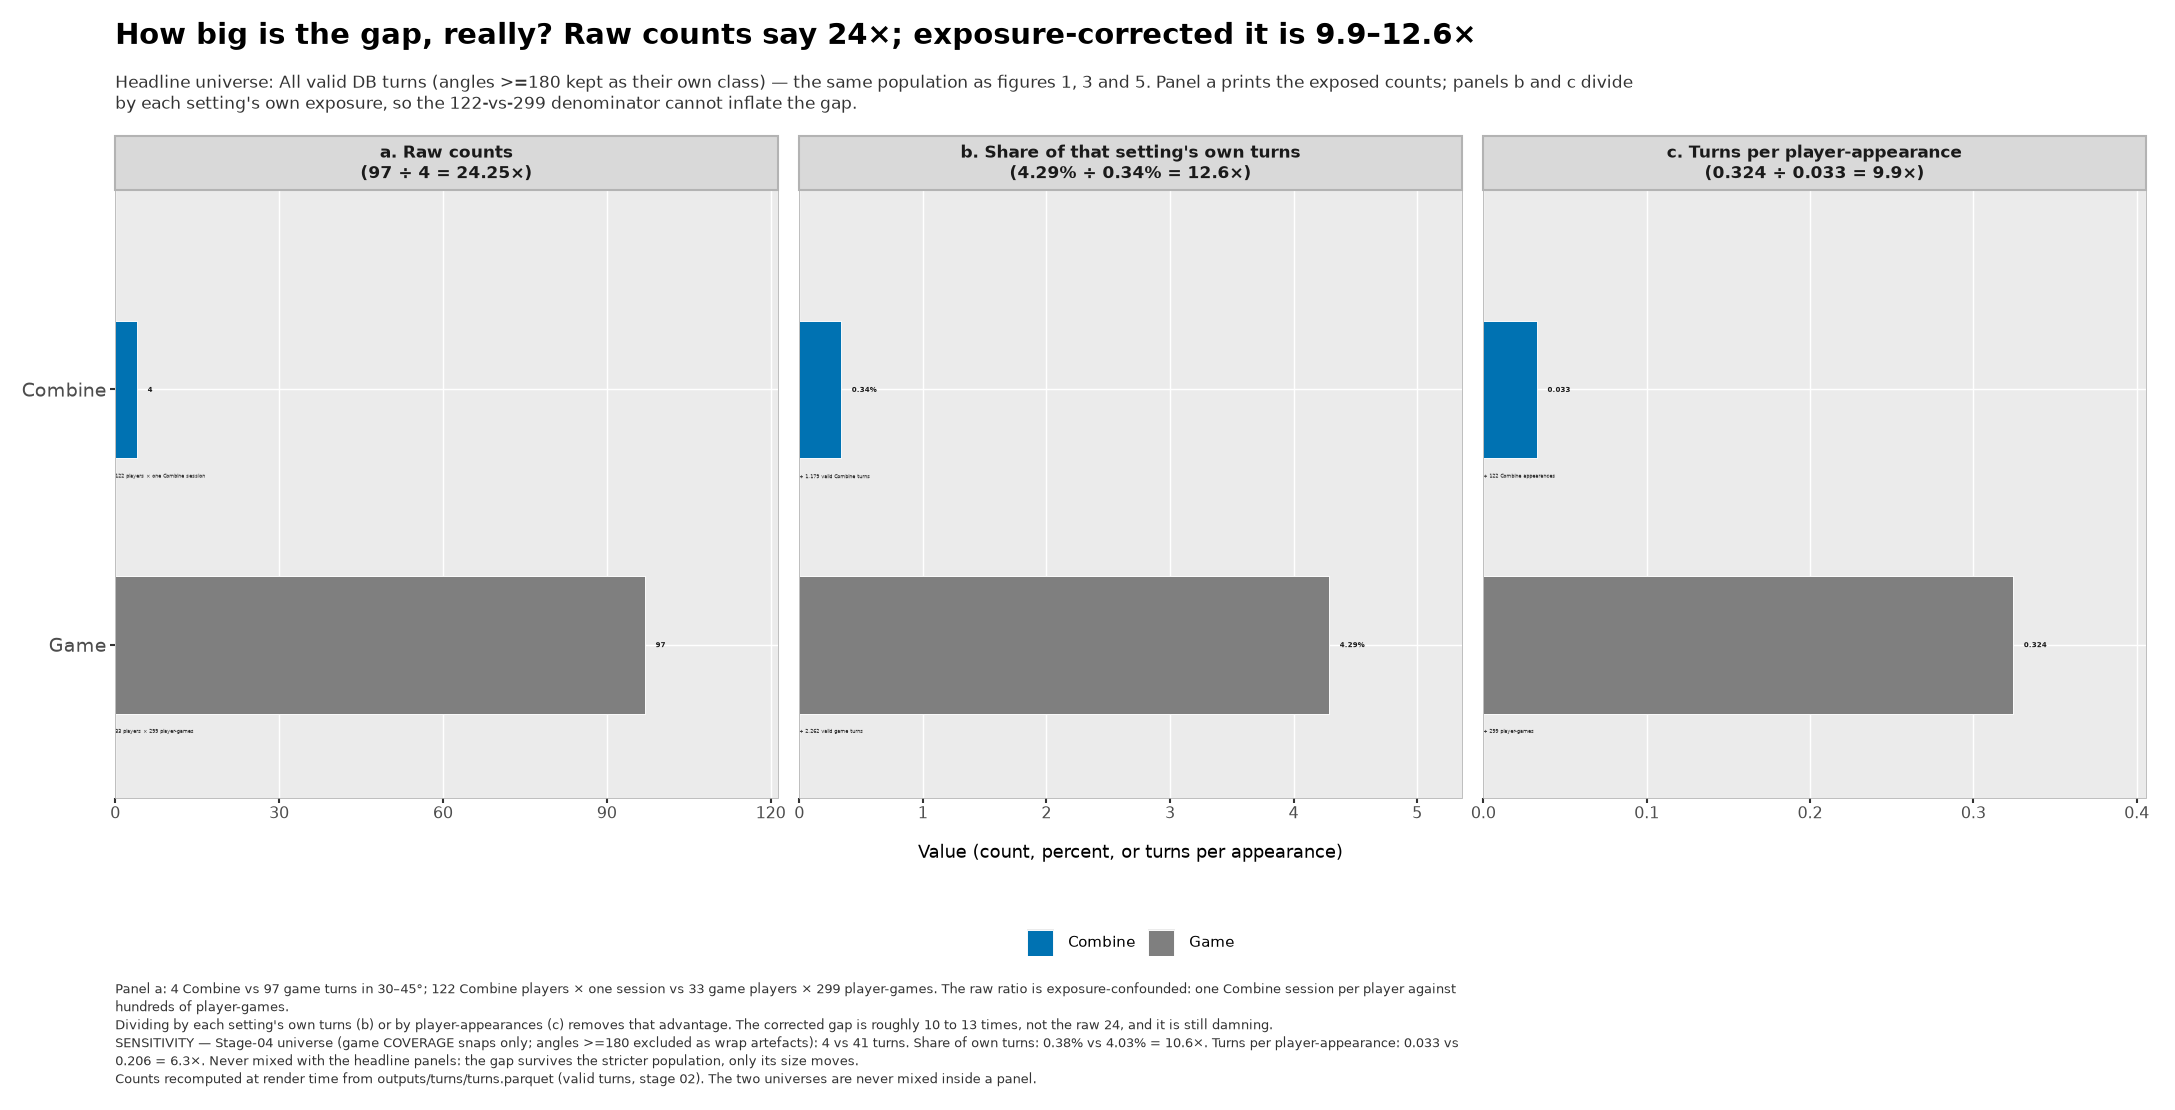

Data behind this chart, as committed beside it:
provenance, label, config_sha, universe, universe_label, is_headline, panel, panel_label, setting, band_low_deg, band_high_deg, count, denominator, denominator_unit, value, printed_value, n_players, n_appearances, ratio, ratio_numerator, ratio_denominator, ratio_expression, stamp, figure
PLACEHOLDER_SAMPLE, UNVALIDATED SAMPLE OUTPUT, cab5a24960f6d39b, all_valid, All valid DB turns (angles >=180 kept as…, True, a_raw_counts, a. Raw counts, combine, 30.0, 45.0, 4.0, 122.0, players × one Combine session, 4.0, 4, 122.0, 122.0, , , , , PLACEHOLDER_SAMPLE — UNVALIDATED SAMPLE …, fig_gap_honest
PLACEHOLDER_SAMPLE, UNVALIDATED SAMPLE OUTPUT, cab5a24960f6d39b, all_valid, All valid DB turns (angles >=180 kept as…, True, a_raw_counts, a. Raw counts, game, 30.0, 45.0, 97.0, 299.0, player-games, 97.0, 97, 33.0, 299.0, , , , , PLACEHOLDER_SAMPLE — UNVALIDATED SAMPLE …, fig_gap_honest
PLACEHOLDER_SAMPLE, UNVALIDATED SAMPLE OUTPUT, cab5a24960f6d39b, all_valid, All valid DB turns (angles >=180 kept as…, True, a_raw_counts, a. Raw counts, ratio, 30.0, 45.0, , , , 24.25, 97 ÷ 4 = 24.25×, , , 24.25, 97.0, 4.0, 97 ÷ 4 = 24.25×, PLACEHOLDER_SAMPLE — UNVALIDATED SAMPLE …, fig_gap_honest
PLACEHOLDER_SAMPLE, UNVALIDATED SAMPLE OUTPUT, cab5a24960f6d39b, all_valid, All valid DB turns (angles >=180 kept as…, True, b_share, b. Share of that setting's own turns, combine, 30.0, 45.0, 4.0, 1179, valid turns, 0.3393, 0.34%, 122.0, 122.0, , , , , PLACEHOLDER_SAMPLE — UNVALIDATED SAMPLE …, fig_gap_honest
PLACEHOLDER_SAMPLE, UNVALIDATED SAMPLE OUTPUT, cab5a24960f6d39b, all_valid, All valid DB turns (angles >=180 kept as…, True, b_share, b. Share of that setting's own turns, game, 30.0, 45.0, 97.0, 2262, valid turns, 4.288, 4.29%, 33.0, 299.0, , , , , PLACEHOLDER_SAMPLE — UNVALIDATED SAMPLE …, fig_gap_honest
PLACEHOLDER_SAMPLE, UNVALIDATED SAMPLE OUTPUT, cab5a24960f6d39b, all_valid, All valid DB turns (angles >=180 kept as…, True, b_share, b. Share of that setting's own turns, ratio, 30.0, 45.0, , , , 12.64, 4.29% ÷ 0.34% = 12.6×, , , 12.64, 4.288, 0.3393, 4.29% ÷ 0.34% = 12.6×, PLACEHOLDER_SAMPLE — UNVALIDATED SAMPLE …, fig_gap_honest
PLACEHOLDER_SAMPLE, UNVALIDATED SAMPLE OUTPUT, cab5a24960f6d39b, all_valid, All valid DB turns (angles >=180 kept as…, True, c_per_appearance, c. Turns per player-appearance, combine, 30.0, 45.0, 4.0, 122.0, players × one Combine session, 0.03279, 0.033, 122.0, 122.0, , , , , PLACEHOLDER_SAMPLE — UNVALIDATED SAMPLE …, fig_gap_honest
PLACEHOLDER_SAMPLE, UNVALIDATED SAMPLE OUTPUT, cab5a24960f6d39b, all_valid, All valid DB turns (angles >=180 kept as…, True, c_per_appearance, c. Turns per player-appearance, game, 30.0, 45.0, 97.0, 299.0, player-games, 0.3244, 0.324, 33.0, 299.0, , , , , PLACEHOLDER_SAMPLE — UNVALIDATED SAMPLE …, fig_gap_honest
PLACEHOLDER_SAMPLE, UNVALIDATED SAMPLE OUTPUT, cab5a24960f6d39b, all_valid, All valid DB turns (angles >=180 kept as…, True, c_per_appearance, c. Turns per player-appearance, ratio, 30.0, 45.0, , , , 9.895, 0.324 ÷ 0.033 = 9.9×, , , 9.895, 0.3244, 0.03279, 0.324 ÷ 0.033 = 9.9×, PLACEHOLDER_SAMPLE — UNVALIDATED SAMPLE …, fig_gap_honest
PLACEHOLDER_SAMPLE, UNVALIDATED SAMPLE OUTPUT, cab5a24960f6d39b, stage04, Stage-04 universe (game COVERAGE snaps o…, False, a_raw_counts, a. Raw counts, combine, 30.0, 45.0, 4.0, 122.0, players × one Combine session, 4.0, 4, 122.0, 122.0, , , , , PLACEHOLDER_SAMPLE — UNVALIDATED SAMPLE …, fig_gap_honest
PLACEHOLDER_SAMPLE, UNVALIDATED SAMPLE OUTPUT, cab5a24960f6d39b, stage04, Stage-04 universe (game COVERAGE snaps o…, False, a_raw_counts, a. Raw counts, game, 30.0, 45.0, 41.0, 199.0, player-games, 41.0, 41, 25.0, 199.0, , , , , PLACEHOLDER_SAMPLE — UNVALIDATED SAMPLE …, fig_gap_honest
PLACEHOLDER_SAMPLE, UNVALIDATED SAMPLE OUTPUT, cab5a24960f6d39b, stage04, Stage-04 universe (game COVERAGE snaps o…, False, a_raw_counts, a. Raw counts, ratio, 30.0, 45.0, , , , 10.25, 41 ÷ 4 = 10.25×, , , 10.25, 41.0, 4.0, 41 ÷ 4 = 10.25×, PLACEHOLDER_SAMPLE — UNVALIDATED SAMPLE …, fig_gap_honest
PLACEHOLDER_SAMPLE, UNVALIDATED SAMPLE OUTPUT, cab5a24960f6d39b, stage04, Stage-04 universe (game COVERAGE snaps o…, False, b_share, b. Share of that setting's own turns, combine, 30.0, 45.0, 4.0, 1049, valid turns, 0.3813, 0.38%, 122.0, 122.0, , , , , PLACEHOLDER_SAMPLE — UNVALIDATED SAMPLE …, fig_gap_honest
PLACEHOLDER_SAMPLE, UNVALIDATED SAMPLE OUTPUT, cab5a24960f6d39b, stage04, Stage-04 universe (game COVERAGE snaps o…, False, b_share, b. Share of that setting's own turns, game, 30.0, 45.0, 41.0, 1017, valid turns, 4.031, 4.03%, 25.0, 199.0, , , , , PLACEHOLDER_SAMPLE — UNVALIDATED SAMPLE …, fig_gap_honest
PLACEHOLDER_SAMPLE, UNVALIDATED SAMPLE OUTPUT, cab5a24960f6d39b, stage04, Stage-04 universe (game COVERAGE snaps o…, False, b_share, b. Share of that setting's own turns, ratio, 30.0, 45.0, , , , 10.57, 4.03% ÷ 0.38% = 10.6×, , , 10.57, 4.031, 0.3813, 4.03% ÷ 0.38% = 10.6×, PLACEHOLDER_SAMPLE — UNVALIDATED SAMPLE …, fig_gap_honest
PLACEHOLDER_SAMPLE, UNVALIDATED SAMPLE OUTPUT, cab5a24960f6d39b, stage04, Stage-04 universe (game COVERAGE snaps o…, False, c_per_appearance, c. Turns per player-appearance, combine, 30.0, 45.0, 4.0, 122.0, players × one Combine session, 0.03279, 0.033, 122.0, 122.0, , , , , PLACEHOLDER_SAMPLE — UNVALIDATED SAMPLE …, fig_gap_honest
PLACEHOLDER_SAMPLE, UNVALIDATED SAMPLE OUTPUT, cab5a24960f6d39b, stage04, Stage-04 universe (game COVERAGE snaps o…, False, c_per_appearance, c. Turns per player-appearance, game, 30.0, 45.0, 41.0, 199.0, player-games, 0.206, 0.206, 25.0, 199.0, , , , , PLACEHOLDER_SAMPLE — UNVALIDATED SAMPLE …, fig_gap_honest
PLACEHOLDER_SAMPLE, UNVALIDATED SAMPLE OUTPUT, cab5a24960f6d39b, stage04, Stage-04 universe (game COVERAGE snaps o…, False, c_per_appearance, c. Turns per player-appearance, ratio, 30.0, 45.0, , , , 6.284, 0.206 ÷ 0.033 = 6.3×, , , 6.284, 0.206, 0.03279, 0.206 ÷ 0.033 = 6.3×, PLACEHOLDER_SAMPLE — UNVALIDATED SAMPLE …, fig_gap_honest
